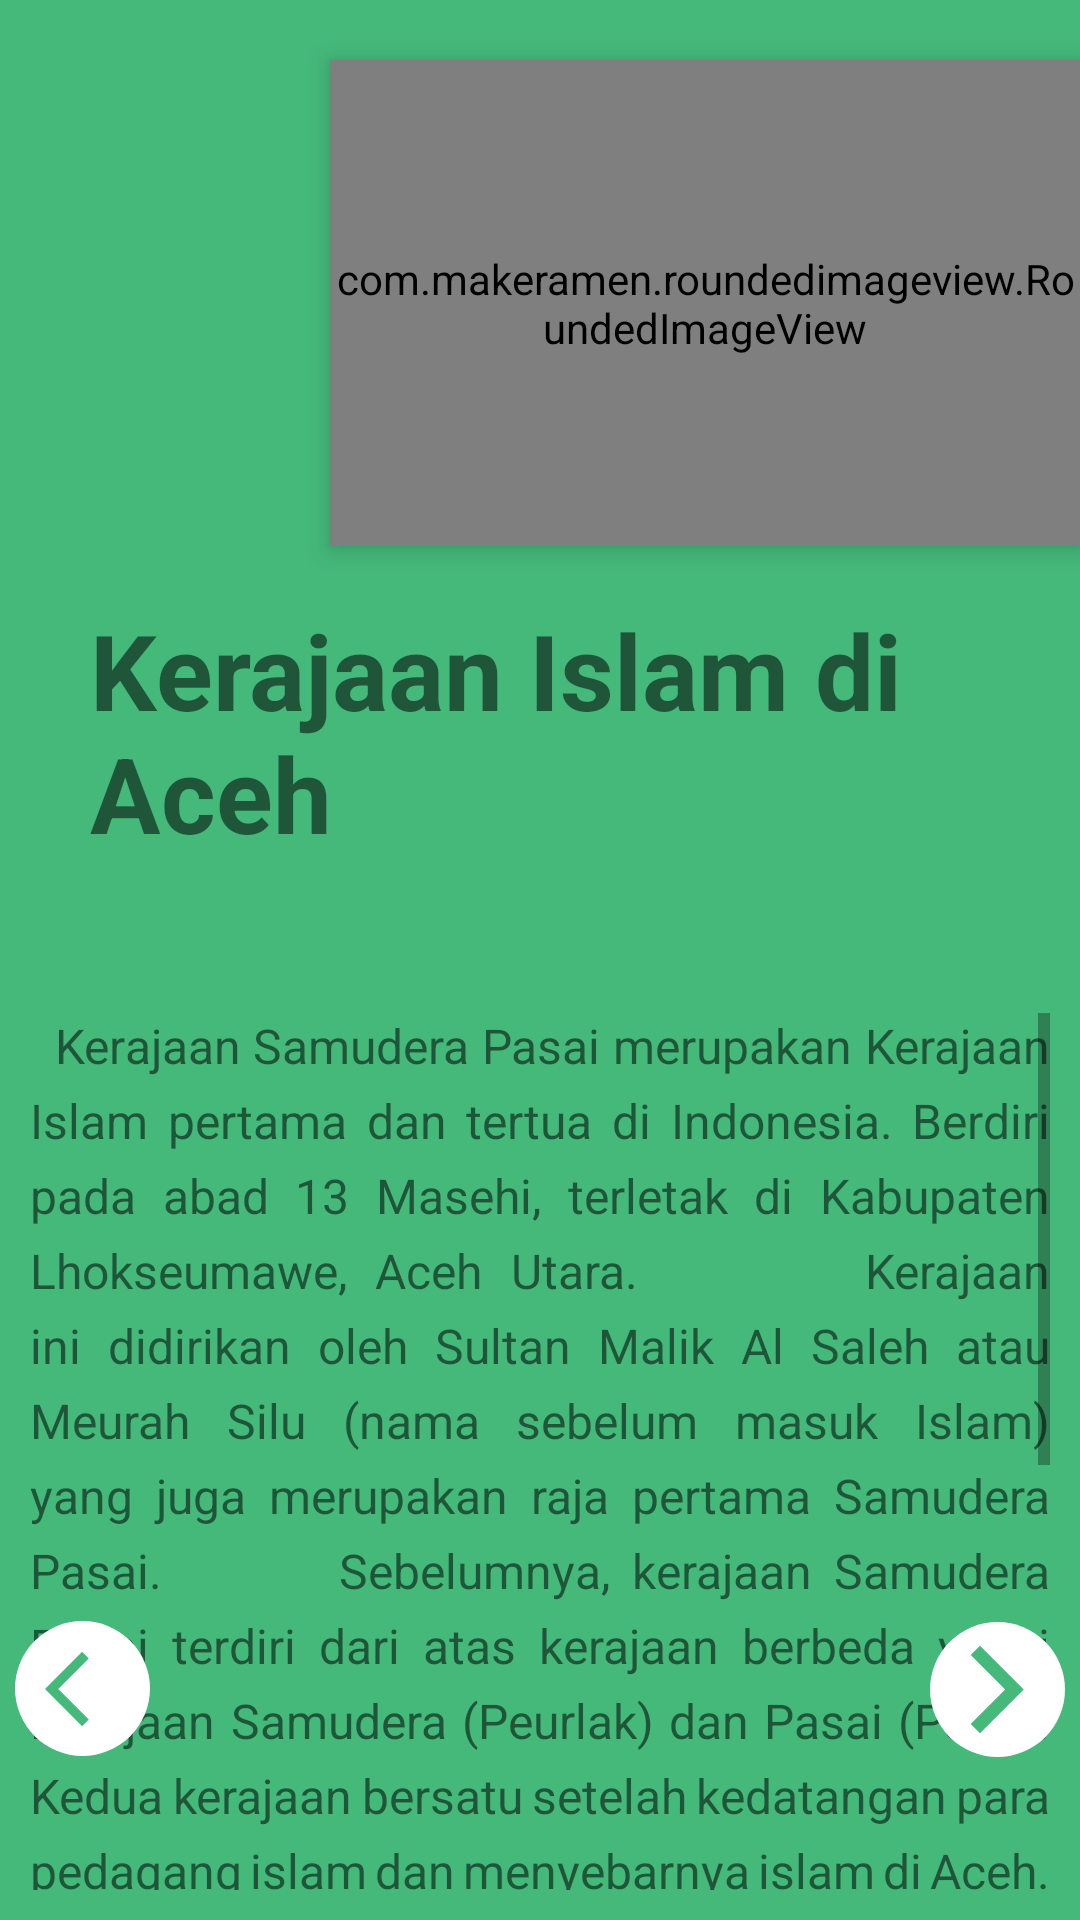

The Android layout XML behind this screen, and the referenced resources:
<!-- AndroidManifest.xml: application theme Theme.RamadhanBerkahRevisi1 -->
<!-- res/layout/activity_sejarah_islam2.xml -->
<?xml version="1.0" encoding="utf-8"?>
<LinearLayout xmlns:android="http://schemas.android.com/apk/res/android"
    xmlns:app="http://schemas.android.com/apk/res-auto"
    xmlns:tools="http://schemas.android.com/tools"
    android:layout_width="match_parent"
    android:layout_height="match_parent"
    android:orientation="vertical"
    android:background="#44B97A"
    tools:context=".Sejarah.SejarahIslamActivity2">

    <RelativeLayout
        android:layout_width="match_parent"
        android:layout_height="wrap_content">

        <FrameLayout
            android:layout_width="match_parent"
            android:layout_height="wrap_content">

            <com.makeramen.roundedimageview.RoundedImageView
                android:id="@+id/bg_alquran"
                android:layout_width="250dp"
                android:layout_height="162dp"
                android:layout_gravity="end"
                android:layout_marginTop="20dp"
                android:elevation="5dp"
                android:scaleType="fitXY"
                android:src="@drawable/img_kisah"
                app:riv_corner_radius_bottom_left="40dp"
                app:riv_corner_radius_bottom_right="40dp"
                app:riv_corner_radius_top_left="40dp" />

            <LinearLayout
                android:layout_width="match_parent"
                android:layout_height="wrap_content"
                android:layout_gravity="bottom"
                android:layout_marginStart="10dp"
                android:layout_marginTop="50dp"
                android:layout_marginEnd="10dp"
                android:background="@drawable/bg_rounded_all"
                android:backgroundTint="#7BC5A6"
                android:paddingBottom="20dp"
                app:cardCornerRadius="20dp">

                <TextView
                    android:id="@+id/judulTextView"
                    android:layout_width="wrap_content"
                    android:layout_height="wrap_content"
                    android:layout_marginStart="20dp"
                    android:layout_marginTop="150dp"
                    android:gravity="bottom"
                    android:text="Kerajaan Islam di Aceh"
                    android:textSize="35sp"
                    android:textStyle="bold" />
            </LinearLayout>

        </FrameLayout>

    </RelativeLayout>

    //konten
    <ScrollView
        android:layout_width="match_parent"
        android:layout_height="wrap_content"
        android:layout_marginTop="20dp"
        android:padding="10dp">

        <TextView
            android:id="@+id/paragrafTextView"
            android:layout_width="wrap_content"
            android:layout_height="wrap_content"
            android:text="  Kerajaan Samudera Pasai merupakan Kerajaan Islam pertama dan tertua di Indonesia. Berdiri pada abad 13 Masehi, terletak di Kabupaten Lhokseumawe, Aceh Utara.
       Kerajaan ini didirikan oleh Sultan Malik Al Saleh atau Meurah Silu (nama sebelum masuk Islam) yang juga merupakan raja pertama Samudera Pasai.
       Sebelumnya, kerajaan Samudera Pasai terdiri dari atas kerajaan berbeda yakni Kerajaan Samudera (Peurlak) dan Pasai (Pase). Kedua kerajaan bersatu setelah kedatangan para pedagang islam dan menyebarnya islam di Aceh.
       Wilayah kekuasaan Samudera Pasai cukup luas, mencapai seluruh wilayah Aceh. Pada masa jayanya, Samudera Pasai merupakan pusat perdagangan penting yang sering dikunjungi pedagang dari Cina, India, Siam, Arab, dan Persia, dengan komoditas utama saat itu adalah lada.
       Samudera Pasai meninggalkan bukti arkeologis cukup banyak di antaranya makam Sultan Malik Al-Saleh. Koin emas dirham yang merupakan mata uang Kerajaan Samudera Pasai saat itu, Lonceng Cakra Donya, dan Hikayat Raja-raja Pasai. "
            android:textSize="16sp"
            android:lineHeight="25dp"
            android:justificationMode="inter_word"/>
    </ScrollView>

    <ImageView
        android:id="@+id/img_back11"
        android:layout_width="45dp"
        android:layout_height="45dp"
        android:paddingTop="5dp"
        android:paddingBottom="5dp"
        android:paddingRight="5dp"
        android:paddingLeft="10dp"
        android:src="@drawable/ic_arrow_back"
        android:textSize="20sp"
        android:layout_gravity="left"
        android:background="@drawable/custom_button"
        android:layout_marginTop="-100dp"
        android:layout_marginLeft="5dp"
        android:clickable="true"
        android:foreground="?android:attr/selectableItemBackground"/>

    <ImageView
        android:id="@+id/img_forwad12"
        android:layout_width="45dp"
        android:layout_height="45dp"
        android:padding="5dp"
        android:src="@drawable/ic_arrow_forwad"
        android:textSize="20sp"
        android:layout_gravity="right"
        android:background="@drawable/custom_button"
        android:layout_marginTop="-45dp"
        android:layout_marginRight="5dp"
        android:clickable="true"
        android:foreground="?android:attr/selectableItemBackground"/>

</LinearLayout>
<!-- resources referenced by this layout -->
<resources>
  <!-- drawable custom_button (drawable) -->
  <?xml version="1.0" encoding="utf-8"?>
  <shape xmlns:android="http://schemas.android.com/apk/res/android" android:shape="rectangle">
      <solid android:color="#fff"/>
      <corners android:radius="999dp"/>
  
  </shape>
  <!-- drawable ic_arrow_back (drawable) -->
  <vector android:height="24dp" android:tint="#44B97A"
      android:viewportHeight="24" android:viewportWidth="24"
      android:width="24dp" xmlns:android="http://schemas.android.com/apk/res/android">
      <path android:fillColor="@android:color/white" android:pathData="M11.67,3.87L9.9,2.1 0,12l9.9,9.9 1.77,-1.77L3.54,12z"/>
  </vector>
  <!-- drawable ic_arrow_forwad (drawable) -->
  <vector android:height="24dp" android:tint="#44B97A"
      android:viewportHeight="24" android:viewportWidth="24"
      android:width="24dp" xmlns:android="http://schemas.android.com/apk/res/android">
      <path android:fillColor="@android:color/white" android:pathData="M5.88,4.12L13.76,12l-7.88,7.88L8,22l10,-10L8,2z"/>
  </vector>
  <!-- drawable img_kisah: png bitmap (drawable, 26848 bytes) -->
  <style name="Theme.RamadhanBerkahRevisi1" parent="Theme.AppCompat.Light.NoActionBar">
          
          <item name="colorPrimary">@color/purple_500</item>
          <item name="colorPrimaryVariant">@color/purple_700</item>
          <item name="colorOnPrimary">@color/white</item>
          
          <item name="colorSecondary">@color/teal_200</item>
          <item name="colorSecondaryVariant">@color/teal_700</item>
          <item name="colorOnSecondary">@color/black</item>
          
          <item name="android:statusBarColor" tools:targetApi="l">?attr/colorPrimaryVariant</item>
          
      </style>
  <color name="purple_500">#FF6200EE</color>
  <color name="purple_700">#FF3700B3</color>
  <color name="white">#FFFFFFFF</color>
  <color name="teal_200">#FF03DAC5</color>
  <color name="teal_700">#FF018786</color>
  <color name="black">#FF000000</color>
</resources>
